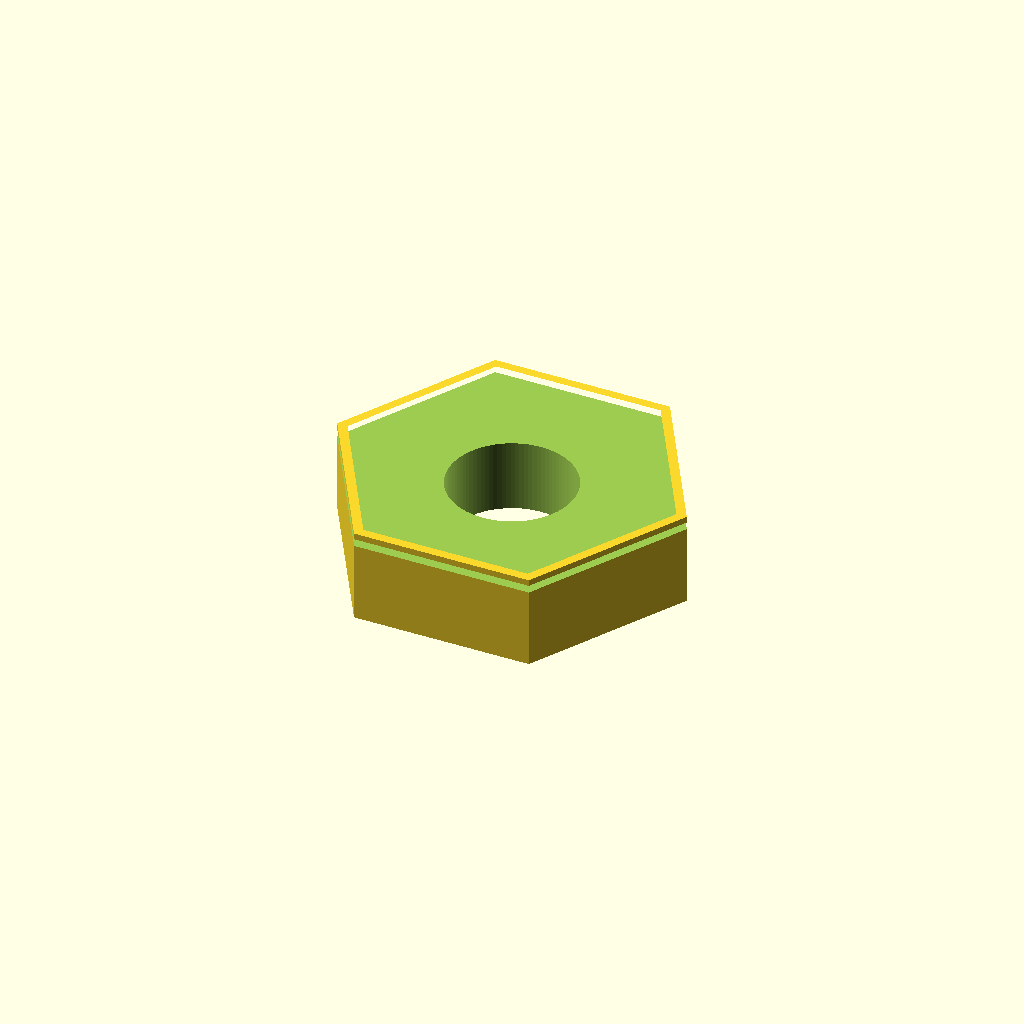
Cell 1: rendered with the file's own defaults.
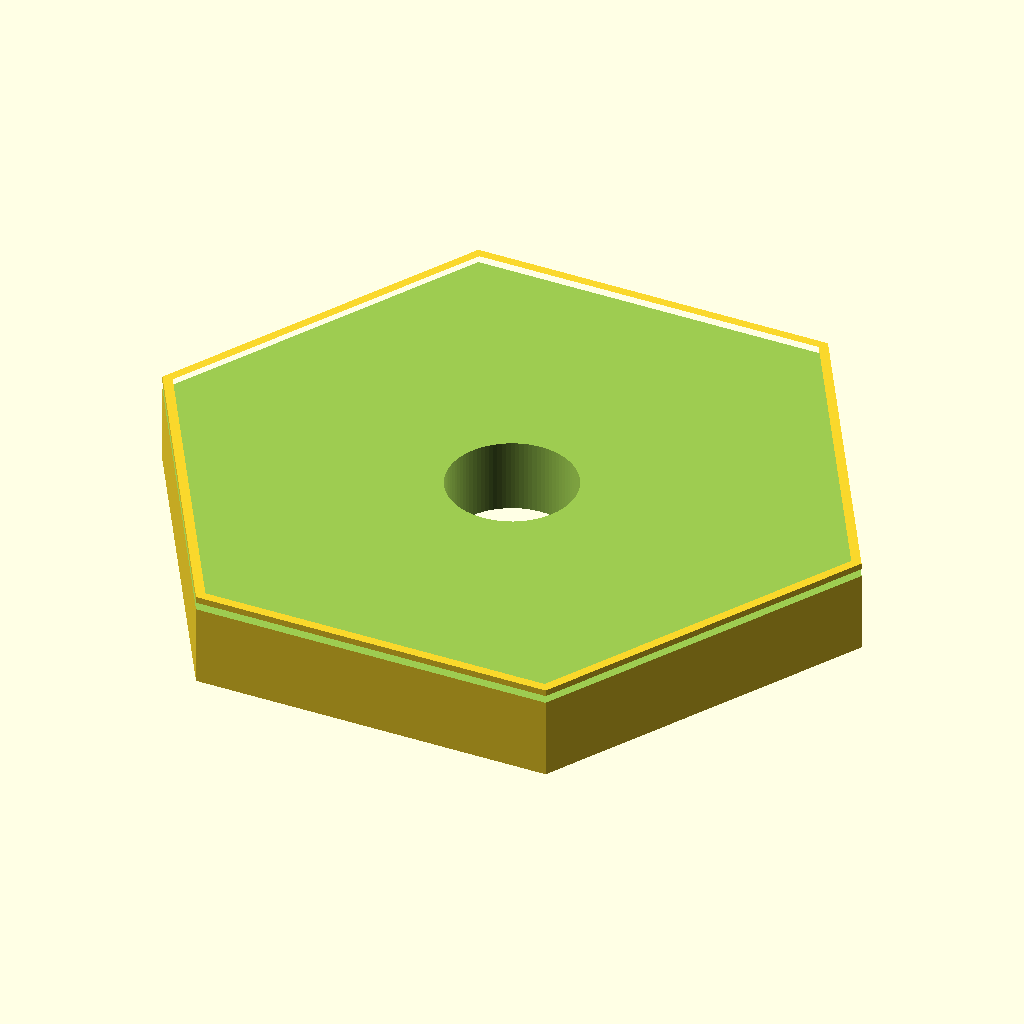
Cell 2: across_flats = 9.8 (everything else at default).
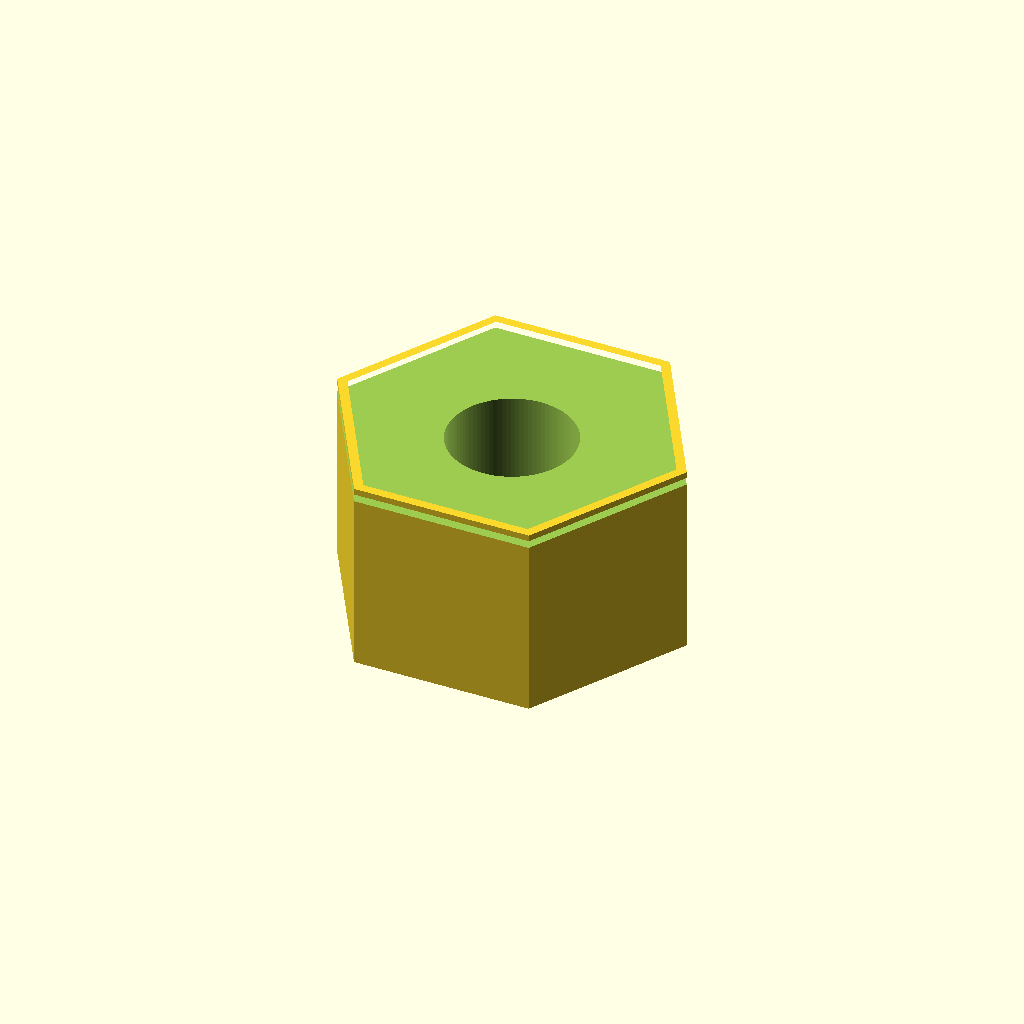
Cell 3 — thickness set to 3.2, the other parameters unchanged.
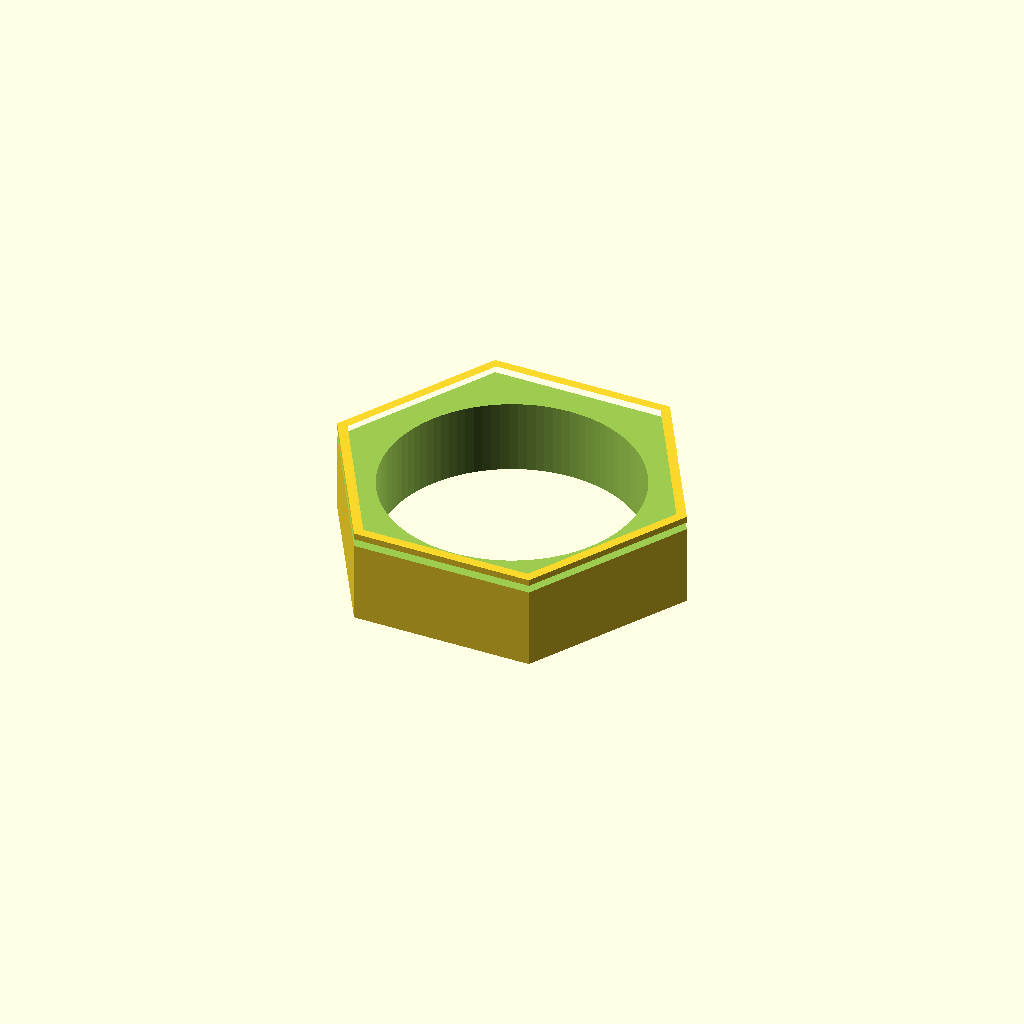
Cell 4: the same model with hole_diameter = 4.
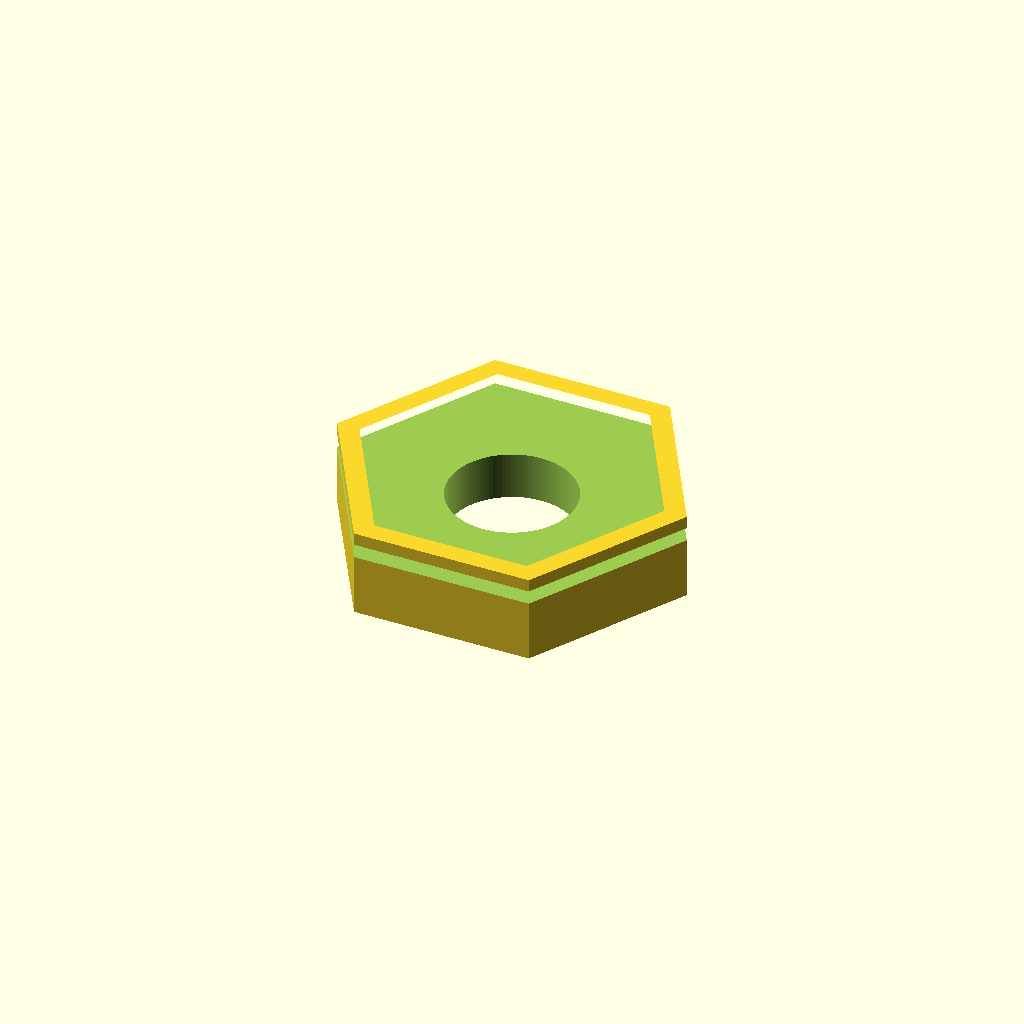
Cell 5 — chamfer set to 0.4, the other parameters unchanged.
One fixed orthographic camera (rotation 55°, 0°, 25°; colour scheme Cornfield) for every cell.
The OpenSCAD source (results/nopscadlib/ablations/no_retrieval/scad/nut__M2_nut.scad):
// Hex nut for 2.0mm screw
// Target: 4.9mm across flats, 1.6mm thick, through-hole 2.0mm

$fn = 96;

// Parameters
across_flats   = 4.9;   // mm
thickness      = 1.6;   // mm
hole_diameter  = 2.0;   // mm (clearance/through-hole)
chamfer        = 0.2;   // mm (edge bevel on top/bottom)
eps            = 0.02;  // mm (robust boolean overlap)

// Derived: circumradius (center to vertex) for a regular hex with given across-flats
hex_R = across_flats / sqrt(3);   // because across_flats = sqrt(3) * R

module hex_prism(h=thickness, R=hex_R) {
    cylinder(h=h, r=R, center=true, $fn=6);
}

module chamfer_cut(zsign=1) {
    // zsign = +1 for top, -1 for bottom
    // Use a conical frustum to remove material and create a bevel.
    // Place it so it intersects only the corresponding face.
    translate([0, 0, zsign*(thickness/2 - chamfer/2)])
        cylinder(
            h = chamfer + 2*eps,
            r1 = hex_R + chamfer,
            r2 = hex_R - chamfer,
            center = true,
            $fn = 6
        );
}

difference() {
    // Outer hex body with parallel top/bottom faces
    hex_prism();

    // Through-hole for screw
    cylinder(h=thickness + 2*eps, r=hole_diameter/2, center=true);

    // Top and bottom chamfers (subtractive)
    chamfer_cut(+1);
    chamfer_cut(-1);
}
Customizer parameters (derived from the source; name, type, default, range or options):
across_flats: number, default 4.9
thickness: number, default 1.6
hole_diameter: number, default 2
chamfer: number, default 0.2
eps: number, default 0.02
